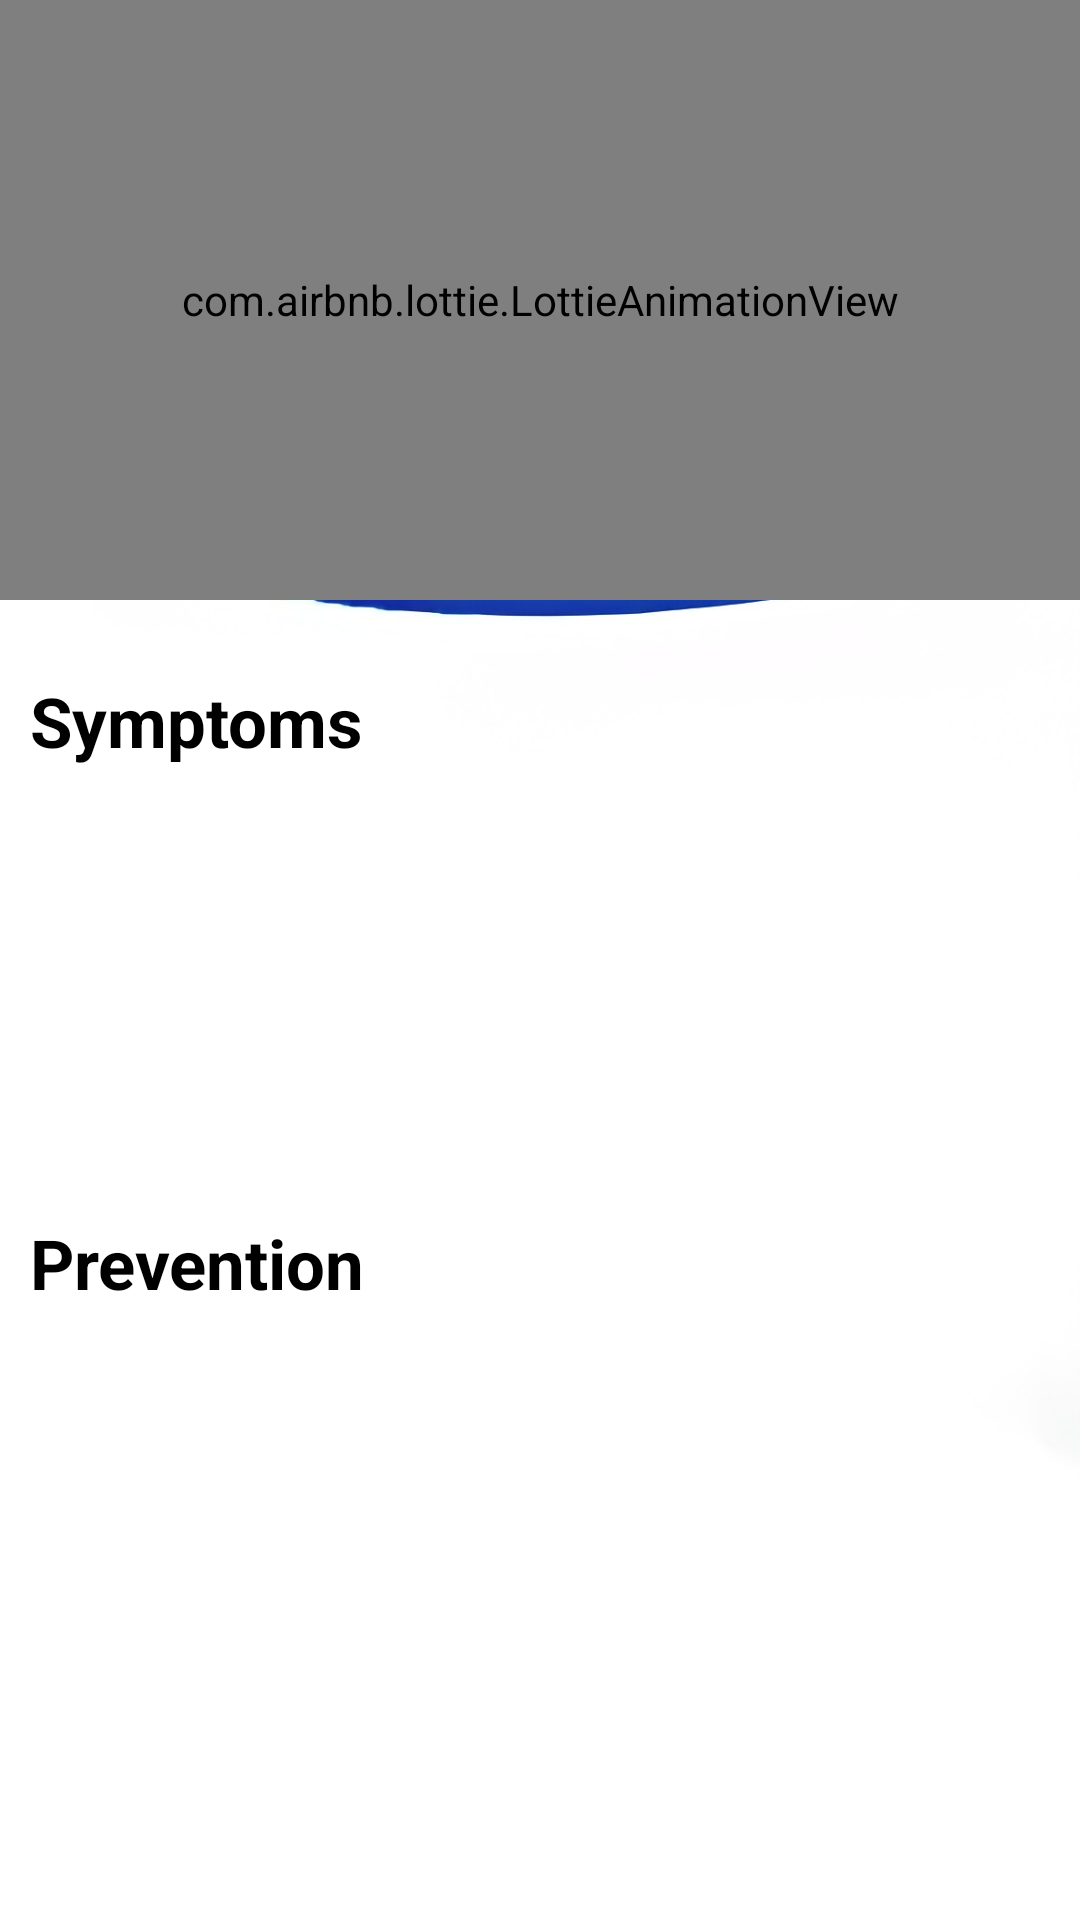

Layout XML and referenced resources for this Android screen:
<!-- AndroidManifest.xml: application theme AppTheme -->
<!-- res/layout/fragment_home_.xml -->
<?xml version="1.0" encoding="utf-8"?>
<LinearLayout android:orientation="vertical"
    xmlns:android="http://schemas.android.com/apk/res/android"
    xmlns:tools="http://schemas.android.com/tools"
    android:layout_width="match_parent"
    android:layout_height="match_parent"
    android:background="@drawable/op"
    tools:context=".Fragments.Home_Fragment"
    xmlns:app="http://schemas.android.com/apk/res-auto">

    <LinearLayout
        android:orientation="vertical"
        android:layout_width="match_parent"
        android:layout_height="wrap_content">

        <com.airbnb.lottie.LottieAnimationView
            android:id="@+id/animation_view"
            android:layout_width="match_parent"
            android:layout_height="200dp"
            android:scaleType="fitXY"
            app:lottie_autoPlay="true"
            app:lottie_loop="true"
            app:lottie_rawRes="@raw/ptn" />
    </LinearLayout>



<TextView
    android:layout_marginLeft="10dp"
    android:textColor="#000"
    android:textStyle="bold"
    android:layout_marginTop="25sp"
    android:textSize="23sp"
    android:text="@string/symptoms"
    android:layout_width="wrap_content"
    android:layout_height="wrap_content"/>

    <androidx.recyclerview.widget.RecyclerView
        android:layout_width="match_parent"
        android:id="@+id/rec_home_page"
        android:layout_height="150dp"/>
    <TextView
    android:layout_marginLeft="10dp"
    android:textColor="#000"
    android:textStyle="bold"
    android:textSize="23sp"
    android:text="@string/prevention"
    android:layout_width="wrap_content"
    android:layout_height="wrap_content"/>
    <androidx.recyclerview.widget.RecyclerView
        android:layout_width="match_parent"
        android:id="@+id/rec_home_page_Prevention"
        android:layout_height="wrap_content"/>
</LinearLayout>
<!-- resources referenced by this layout -->
<resources>
  <!-- drawable op: jpg bitmap (drawable-v24, 57320 bytes) -->
  <string name="prevention">Prevention</string>
  <string name="symptoms">Symptoms</string>
  <style name="AppTheme" parent="Theme.MaterialComponents.Light.DarkActionBar">
          
          <item name="colorPrimary">@color/colorPrimary</item>
          <item name="colorPrimaryDark">@color/colorPrimaryDark</item>
          <item name="colorAccent">@color/colorAccent</item>
  
      </style>
  <color name="colorPrimary">#E6414BE8</color>
  <color name="colorPrimaryDark">#D9414BE8</color>
  <color name="colorAccent">#03DAC5</color>
</resources>
